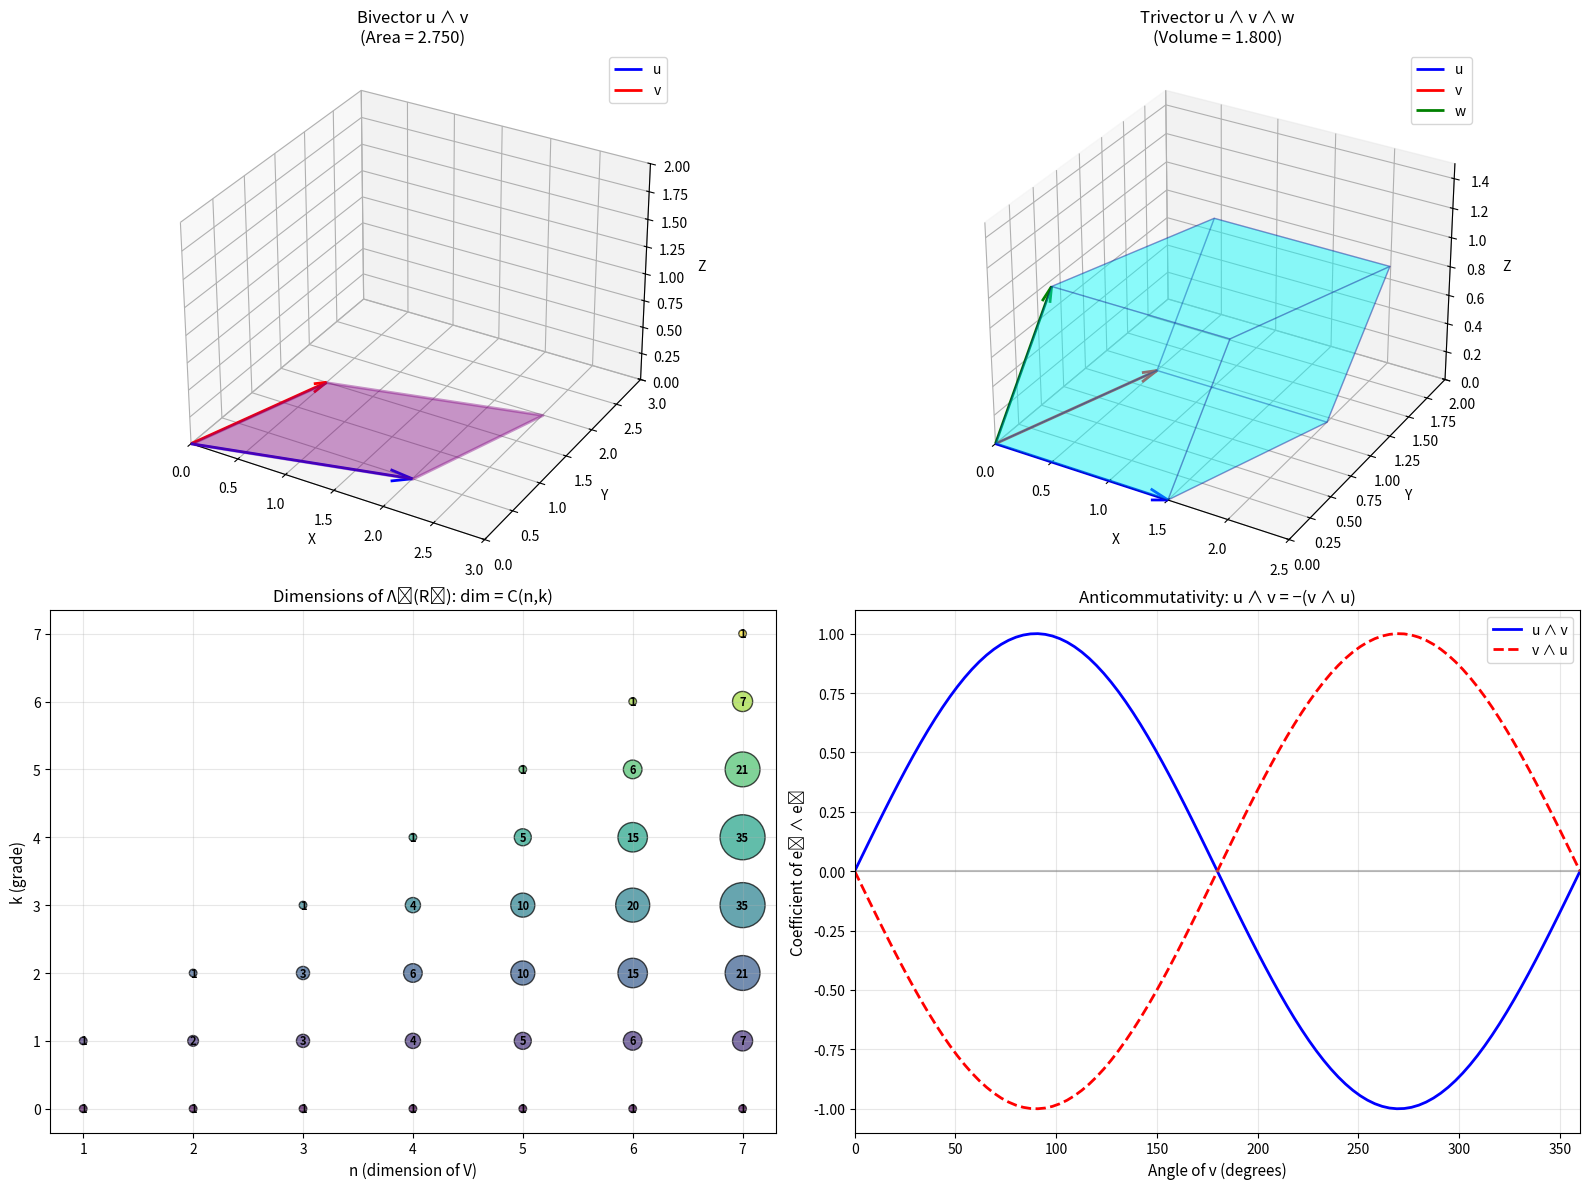

Write Python code to recreate this figure.
import numpy as np
from itertools import combinations
from typing import Dict, Tuple, List
import matplotlib.pyplot as plt
from mpl_toolkits.mplot3d import Axes3D
from mpl_toolkits.mplot3d.art3d import Poly3DCollection

class ExteriorAlgebra:
    """
    A class implementing exterior algebra operations on R^n.
    
    k-vectors are represented as dictionaries:
        {(i1, i2, ..., ik): coefficient, ...}
    where (i1, i2, ..., ik) is a strictly increasing tuple of basis indices.
    """
    
    def __init__(self, dim: int):
        """Initialize exterior algebra on R^dim."""
        self.dim = dim
    
    def vector_to_1form(self, v: np.ndarray) -> Dict[Tuple[int, ...], float]:
        """Convert a numpy vector to a 1-vector representation."""
        return {(i,): v[i] for i in range(len(v)) if abs(v[i]) > 1e-10}
    
    def _sign_of_permutation(self, perm: Tuple[int, ...]) -> int:
        """Compute the sign of the permutation needed to sort the tuple."""
        perm_list = list(perm)
        n = len(perm_list)
        sign = 1
        for i in range(n):
            for j in range(i + 1, n):
                if perm_list[i] > perm_list[j]:
                    sign *= -1
        return sign
    
    def _canonicalize(self, indices: Tuple[int, ...]) -> Tuple[Tuple[int, ...], int]:
        """
        Canonicalize a tuple of indices to increasing order.
        Returns (sorted_tuple, sign) where sign accounts for anticommutativity.
        Returns ((,), 0) if there are repeated indices (wedge = 0).
        """
        if len(indices) != len(set(indices)):
            return ((), 0)  # Repeated index: wedge product is zero
        sign = self._sign_of_permutation(indices)
        return (tuple(sorted(indices)), sign)
    
    def wedge(self, a: Dict[Tuple[int, ...], float], 
              b: Dict[Tuple[int, ...], float]) -> Dict[Tuple[int, ...], float]:
        """
        Compute the wedge product of two multivectors.
        
        Parameters:
        -----------
        a, b : Dict mapping basis tuples to coefficients
        
        Returns:
        --------
        Dict representing a ∧ b
        """
        result = {}
        
        for idx_a, coef_a in a.items():
            for idx_b, coef_b in b.items():
                # Concatenate indices
                combined = idx_a + idx_b
                
                # Canonicalize and get sign
                canonical, sign = self._canonicalize(combined)
                
                if sign != 0:  # Not zero (no repeated indices)
                    coef = sign * coef_a * coef_b
                    if canonical in result:
                        result[canonical] += coef
                    else:
                        result[canonical] = coef
        
        # Remove near-zero entries
        return {k: v for k, v in result.items() if abs(v) > 1e-10}
    
    def grade(self, mv: Dict[Tuple[int, ...], float], k: int) -> Dict[Tuple[int, ...], float]:
        """Extract the grade-k part of a multivector."""
        return {idx: coef for idx, coef in mv.items() if len(idx) == k}
    
    def scalar_mult(self, scalar: float, 
                    mv: Dict[Tuple[int, ...], float]) -> Dict[Tuple[int, ...], float]:
        """Multiply a multivector by a scalar."""
        return {k: scalar * v for k, v in mv.items()}
    
    def add(self, a: Dict[Tuple[int, ...], float], 
            b: Dict[Tuple[int, ...], float]) -> Dict[Tuple[int, ...], float]:
        """Add two multivectors."""
        result = dict(a)
        for k, v in b.items():
            result[k] = result.get(k, 0) + v
        return {k: v for k, v in result.items() if abs(v) > 1e-10}
    
    def bivector_norm(self, bv: Dict[Tuple[int, ...], float]) -> float:
        """Compute the norm of a bivector (represents oriented area)."""
        grade2 = self.grade(bv, 2)
        return np.sqrt(sum(c**2 for c in grade2.values()))
    
    def format_multivector(self, mv: Dict[Tuple[int, ...], float]) -> str:
        """Format a multivector for display."""
        if not mv:
            return "0"
        
        terms = []
        for idx in sorted(mv.keys(), key=lambda x: (len(x), x)):
            coef = mv[idx]
            if len(idx) == 0:
                terms.append(f"{coef:.4f}")
            else:
                basis_str = " ∧ ".join(f"e{i+1}" for i in idx)
                if abs(coef - 1) < 1e-10:
                    terms.append(basis_str)
                elif abs(coef + 1) < 1e-10:
                    terms.append(f"-{basis_str}")
                else:
                    terms.append(f"{coef:.4f}({basis_str})")
        
        return " + ".join(terms).replace("+ -", "- ")

# Initialize exterior algebra on R^3
EA = ExteriorAlgebra(3)
print("Exterior Algebra on R³ initialized.")

# Define two vectors in R^3
u = np.array([1.0, 2.0, 0.0])
v = np.array([0.0, 1.0, 3.0])

# Convert to 1-vectors
u_ext = EA.vector_to_1form(u)
v_ext = EA.vector_to_1form(v)

print("Vector u =", u)
print("Vector v =", v)
print()
print(f"u as 1-vector: {EA.format_multivector(u_ext)}")
print(f"v as 1-vector: {EA.format_multivector(v_ext)}")
print()

# Compute u ∧ v and v ∧ u
u_wedge_v = EA.wedge(u_ext, v_ext)
v_wedge_u = EA.wedge(v_ext, u_ext)

print(f"u ∧ v = {EA.format_multivector(u_wedge_v)}")
print(f"v ∧ u = {EA.format_multivector(v_wedge_u)}")
print()
print("Verification: u ∧ v = -(v ∧ u)? ", 
      all(abs(u_wedge_v.get(k, 0) + v_wedge_u.get(k, 0)) < 1e-10 
          for k in set(u_wedge_v) | set(v_wedge_u)))

# Verify that v ∧ v = 0
v_wedge_v = EA.wedge(v_ext, v_ext)
print(f"v ∧ v = {EA.format_multivector(v_wedge_v)}")
print("This confirms the alternating property: v ∧ v = 0")

# Define three vectors
u = np.array([1.0, 0.0, 0.0])
v = np.array([1.0, 2.0, 0.0])
w = np.array([0.0, 1.0, 3.0])

u_ext = EA.vector_to_1form(u)
v_ext = EA.vector_to_1form(v)
w_ext = EA.vector_to_1form(w)

# Compute u ∧ v ∧ w
uv = EA.wedge(u_ext, v_ext)
uvw = EA.wedge(uv, w_ext)

print("Vectors:")
print(f"  u = {u}")
print(f"  v = {v}")
print(f"  w = {w}")
print()
print(f"u ∧ v = {EA.format_multivector(uv)}")
print(f"u ∧ v ∧ w = {EA.format_multivector(uvw)}")

# The coefficient is the determinant
matrix = np.vstack([u, v, w])
det = np.linalg.det(matrix)
print(f"\nDeterminant of [u; v; w] = {det:.4f}")
print("\nThis equals the coefficient of e1 ∧ e2 ∧ e3, confirming:")
print("u ∧ v ∧ w = det([u; v; w]) · (e1 ∧ e2 ∧ e3)")

from scipy.special import comb

def exterior_algebra_dimensions(n: int):
    """Compute dimensions of each grade of the exterior algebra."""
    print(f"Exterior Algebra Λ(R^{n}):")
    print("=" * 40)
    total_dim = 0
    for k in range(n + 1):
        dim_k = int(comb(n, k))
        total_dim += dim_k
        print(f"  dim(Λ^{k}) = C({n},{k}) = {dim_k}")
    print("=" * 40)
    print(f"  Total dim(Λ(R^{n})) = 2^{n} = {total_dim}")
    return total_dim

exterior_algebra_dimensions(3)
print()
exterior_algebra_dimensions(4)

# Define two vectors at an angle
theta = np.pi / 3  # 60 degrees
u = np.array([2.0, 0.0, 0.0])
v = np.array([1.5 * np.cos(theta), 1.5 * np.sin(theta), 0.0])

u_ext = EA.vector_to_1form(u)
v_ext = EA.vector_to_1form(v)

# Compute bivector
bv = EA.wedge(u_ext, v_ext)

# Bivector norm
bv_norm = EA.bivector_norm(bv)

# Cross product magnitude (for comparison)
cross_mag = np.linalg.norm(np.cross(u, v))

# Theoretical area
area_theory = np.linalg.norm(u) * np.linalg.norm(v) * np.sin(theta)

print(f"u = {u}")
print(f"v = {v}")
print(f"Angle θ = {np.degrees(theta):.1f}°")
print()
print(f"u ∧ v = {EA.format_multivector(bv)}")
print(f"||u ∧ v|| = {bv_norm:.6f}")
print(f"||u|| ||v|| sin(θ) = {area_theory:.6f}")
print(f"||u × v|| (cross product) = {cross_mag:.6f}")
print("\nAll three expressions give the same area!")

fig = plt.figure(figsize=(16, 12))

# ============================================================
# Panel 1: Bivector as oriented parallelogram
# ============================================================
ax1 = fig.add_subplot(2, 2, 1, projection='3d')

# Define vectors
u = np.array([2.0, 0.5, 0.0])
v = np.array([0.5, 1.5, 0.0])

# Plot vectors
origin = np.array([0, 0, 0])
ax1.quiver(*origin, *u, color='blue', arrow_length_ratio=0.1, linewidth=2, label='u')
ax1.quiver(*origin, *v, color='red', arrow_length_ratio=0.1, linewidth=2, label='v')

# Plot parallelogram (bivector)
parallelogram = np.array([origin, u, u + v, v, origin])
verts = [list(zip(parallelogram[:, 0], parallelogram[:, 1], parallelogram[:, 2]))]
poly = Poly3DCollection(verts, alpha=0.4, facecolor='purple', edgecolor='purple', linewidth=2)
ax1.add_collection3d(poly)

# Compute area using exterior algebra
u_ext = EA.vector_to_1form(u)
v_ext = EA.vector_to_1form(v)
bv = EA.wedge(u_ext, v_ext)
area = EA.bivector_norm(bv)

ax1.set_xlabel('X')
ax1.set_ylabel('Y')
ax1.set_zlabel('Z')
ax1.set_title(f'Bivector u ∧ v\n(Area = {area:.3f})', fontsize=12)
ax1.legend()
ax1.set_xlim([0, 3])
ax1.set_ylim([0, 3])
ax1.set_zlim([0, 2])

# ============================================================
# Panel 2: Trivector as oriented parallelepiped (volume)
# ============================================================
ax2 = fig.add_subplot(2, 2, 2, projection='3d')

# Define three vectors
u = np.array([1.5, 0.0, 0.0])
v = np.array([0.5, 1.2, 0.0])
w = np.array([0.3, 0.3, 1.0])

# Plot vectors
ax2.quiver(*origin, *u, color='blue', arrow_length_ratio=0.1, linewidth=2, label='u')
ax2.quiver(*origin, *v, color='red', arrow_length_ratio=0.1, linewidth=2, label='v')
ax2.quiver(*origin, *w, color='green', arrow_length_ratio=0.1, linewidth=2, label='w')

# Define parallelepiped faces
vertices = np.array([
    origin, u, u + v, v,  # Bottom face
    w, u + w, u + v + w, v + w  # Top face
])

faces = [
    [vertices[0], vertices[1], vertices[2], vertices[3]],  # Bottom
    [vertices[4], vertices[5], vertices[6], vertices[7]],  # Top
    [vertices[0], vertices[1], vertices[5], vertices[4]],  # Front
    [vertices[2], vertices[3], vertices[7], vertices[6]],  # Back
    [vertices[0], vertices[3], vertices[7], vertices[4]],  # Left
    [vertices[1], vertices[2], vertices[6], vertices[5]]   # Right
]

poly3d = Poly3DCollection(faces, alpha=0.25, facecolor='cyan', edgecolor='darkblue', linewidth=1)
ax2.add_collection3d(poly3d)

# Compute volume using exterior algebra
u_ext = EA.vector_to_1form(u)
v_ext = EA.vector_to_1form(v)
w_ext = EA.vector_to_1form(w)
uv = EA.wedge(u_ext, v_ext)
uvw = EA.wedge(uv, w_ext)
volume = abs(list(uvw.values())[0]) if uvw else 0

ax2.set_xlabel('X')
ax2.set_ylabel('Y')
ax2.set_zlabel('Z')
ax2.set_title(f'Trivector u ∧ v ∧ w\n(Volume = {volume:.3f})', fontsize=12)
ax2.legend()
ax2.set_xlim([0, 2.5])
ax2.set_ylim([0, 2])
ax2.set_zlim([0, 1.5])

# ============================================================
# Panel 3: Dimension formula visualization
# ============================================================
ax3 = fig.add_subplot(2, 2, 3)

# Compute dimensions for various n
n_values = range(1, 8)
data = []
for n in n_values:
    dims = [int(comb(n, k)) for k in range(n + 1)]
    data.append(dims)

# Create Pascal-triangle-like visualization
max_n = max(n_values)
colors = plt.cm.viridis(np.linspace(0, 1, max_n + 1))

for i, n in enumerate(n_values):
    k_vals = list(range(n + 1))
    dims = data[i]
    ax3.scatter([n] * len(k_vals), k_vals, s=[d * 30 for d in dims], 
                c=[colors[k] for k in k_vals], alpha=0.7, edgecolors='black')
    for k, d in zip(k_vals, dims):
        ax3.annotate(str(d), (n, k), ha='center', va='center', fontsize=8, fontweight='bold')

ax3.set_xlabel('n (dimension of V)', fontsize=11)
ax3.set_ylabel('k (grade)', fontsize=11)
ax3.set_title('Dimensions of Λᵏ(Rⁿ): dim = C(n,k)', fontsize=12)
ax3.set_xticks(list(n_values))
ax3.set_yticks(list(range(max_n + 1)))
ax3.grid(True, alpha=0.3)

# ============================================================
# Panel 4: Anticommutativity demonstration
# ============================================================
ax4 = fig.add_subplot(2, 2, 4)

# Show how u ∧ v = -v ∧ u with varying vectors
angles = np.linspace(0, 2 * np.pi, 100)
u_fixed = np.array([1.0, 0.0, 0.0])

coeffs_uv = []
coeffs_vu = []

for angle in angles:
    v_rot = np.array([np.cos(angle), np.sin(angle), 0.0])
    u_ext = EA.vector_to_1form(u_fixed)
    v_ext = EA.vector_to_1form(v_rot)
    
    uv = EA.wedge(u_ext, v_ext)
    vu = EA.wedge(v_ext, u_ext)
    
    # Get coefficient of e1 ∧ e2
    coef_uv = uv.get((0, 1), 0)
    coef_vu = vu.get((0, 1), 0)
    
    coeffs_uv.append(coef_uv)
    coeffs_vu.append(coef_vu)

ax4.plot(np.degrees(angles), coeffs_uv, 'b-', linewidth=2, label='u ∧ v')
ax4.plot(np.degrees(angles), coeffs_vu, 'r--', linewidth=2, label='v ∧ u')
ax4.axhline(y=0, color='gray', linestyle='-', alpha=0.5)

ax4.set_xlabel('Angle of v (degrees)', fontsize=11)
ax4.set_ylabel('Coefficient of e₁ ∧ e₂', fontsize=11)
ax4.set_title('Anticommutativity: u ∧ v = −(v ∧ u)', fontsize=12)
ax4.legend(loc='upper right')
ax4.grid(True, alpha=0.3)
ax4.set_xlim([0, 360])

plt.tight_layout()
plt.savefig('plot.png', dpi=150, bbox_inches='tight')
plt.show()

print("\nFigure saved to 'plot.png'")

def hodge_star_3d(bv: Dict[Tuple[int, ...], float]) -> np.ndarray:
    """
    Compute the Hodge dual of a bivector in R^3.
    Maps 2-vectors to 1-vectors (the cross product).
    
    Hodge star in R^3:
    ★(e1 ∧ e2) = e3
    ★(e2 ∧ e3) = e1  
    ★(e3 ∧ e1) = e2
    """
    result = np.zeros(3)
    
    # The Hodge star maps:
    # (0,1) -> component 2
    # (1,2) -> component 0
    # (0,2) -> -component 1 (note the sign from orientation)
    
    if (0, 1) in bv:
        result[2] = bv[(0, 1)]
    if (1, 2) in bv:
        result[0] = bv[(1, 2)]
    if (0, 2) in bv:
        result[1] = -bv[(0, 2)]  # Sign from cyclic ordering
    
    return result

# Test: cross product via exterior algebra
u = np.array([1.0, 2.0, 3.0])
v = np.array([4.0, 5.0, 6.0])

u_ext = EA.vector_to_1form(u)
v_ext = EA.vector_to_1form(v)
bv = EA.wedge(u_ext, v_ext)

cross_exterior = hodge_star_3d(bv)
cross_numpy = np.cross(u, v)

print(f"u = {u}")
print(f"v = {v}")
print()
print(f"u ∧ v = {EA.format_multivector(bv)}")
print()
print(f"u × v (via Hodge star): {cross_exterior}")
print(f"u × v (NumPy):          {cross_numpy}")
print(f"\nResults match: {np.allclose(cross_exterior, cross_numpy)}")

def test_linear_independence(vectors: List[np.ndarray]) -> bool:
    """Test if vectors are linearly independent using exterior algebra."""
    if len(vectors) == 0:
        return True
    
    EA_test = ExteriorAlgebra(len(vectors[0]))
    
    # Start with first vector
    result = EA_test.vector_to_1form(vectors[0])
    
    # Wedge with remaining vectors
    for v in vectors[1:]:
        v_ext = EA_test.vector_to_1form(v)
        result = EA_test.wedge(result, v_ext)
    
    # Vectors are independent iff wedge product is non-zero
    return len(result) > 0

# Test cases
print("Linear Independence Tests via Exterior Algebra")
print("=" * 50)

# Independent vectors
v1 = np.array([1.0, 0.0, 0.0])
v2 = np.array([0.0, 1.0, 0.0])
v3 = np.array([0.0, 0.0, 1.0])
print(f"\n{v1}, {v2}, {v3}")
print(f"Linearly independent: {test_linear_independence([v1, v2, v3])}")

# Dependent vectors (v3 = v1 + v2)
v1 = np.array([1.0, 0.0, 0.0])
v2 = np.array([0.0, 1.0, 0.0])
v3 = np.array([1.0, 1.0, 0.0])
print(f"\n{v1}, {v2}, {v3}")
print(f"Linearly independent: {test_linear_independence([v1, v2, v3])}")

# Two independent vectors in R^3
v1 = np.array([1.0, 2.0, 3.0])
v2 = np.array([4.0, 5.0, 6.0])
print(f"\n{v1}, {v2}")
print(f"Linearly independent: {test_linear_independence([v1, v2])}")

# Parallel vectors (dependent)
v1 = np.array([1.0, 2.0, 3.0])
v2 = np.array([2.0, 4.0, 6.0])
print(f"\n{v1}, {v2}")
print(f"Linearly independent: {test_linear_independence([v1, v2])}")